Photos from the image-classification dataset "dataset2-predictions" in the GitHub repository afinch99/Blood-Cell-Classification. Its 4 classes are: eosinophil, lymphocyte, monocyte, neutrophil.

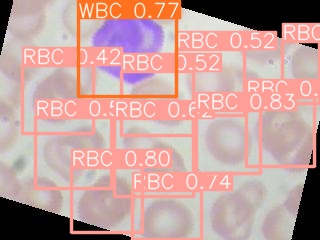
Label: lymphocyte

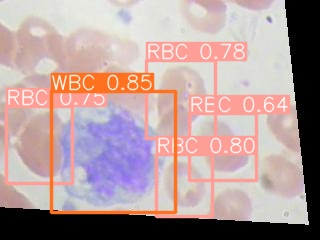
Label: monocyte

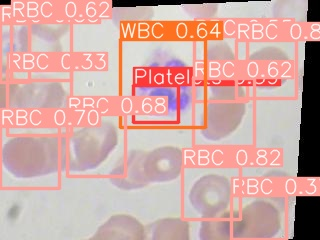
Label: neutrophil

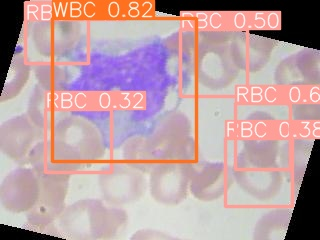
Label: monocyte

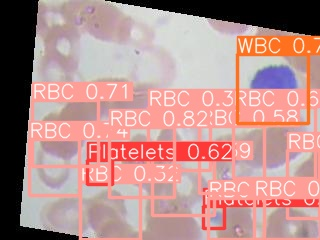
Label: lymphocyte

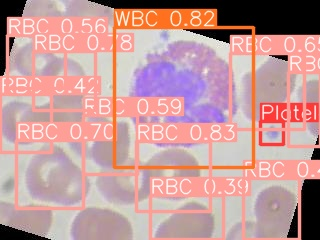
Label: eosinophil
